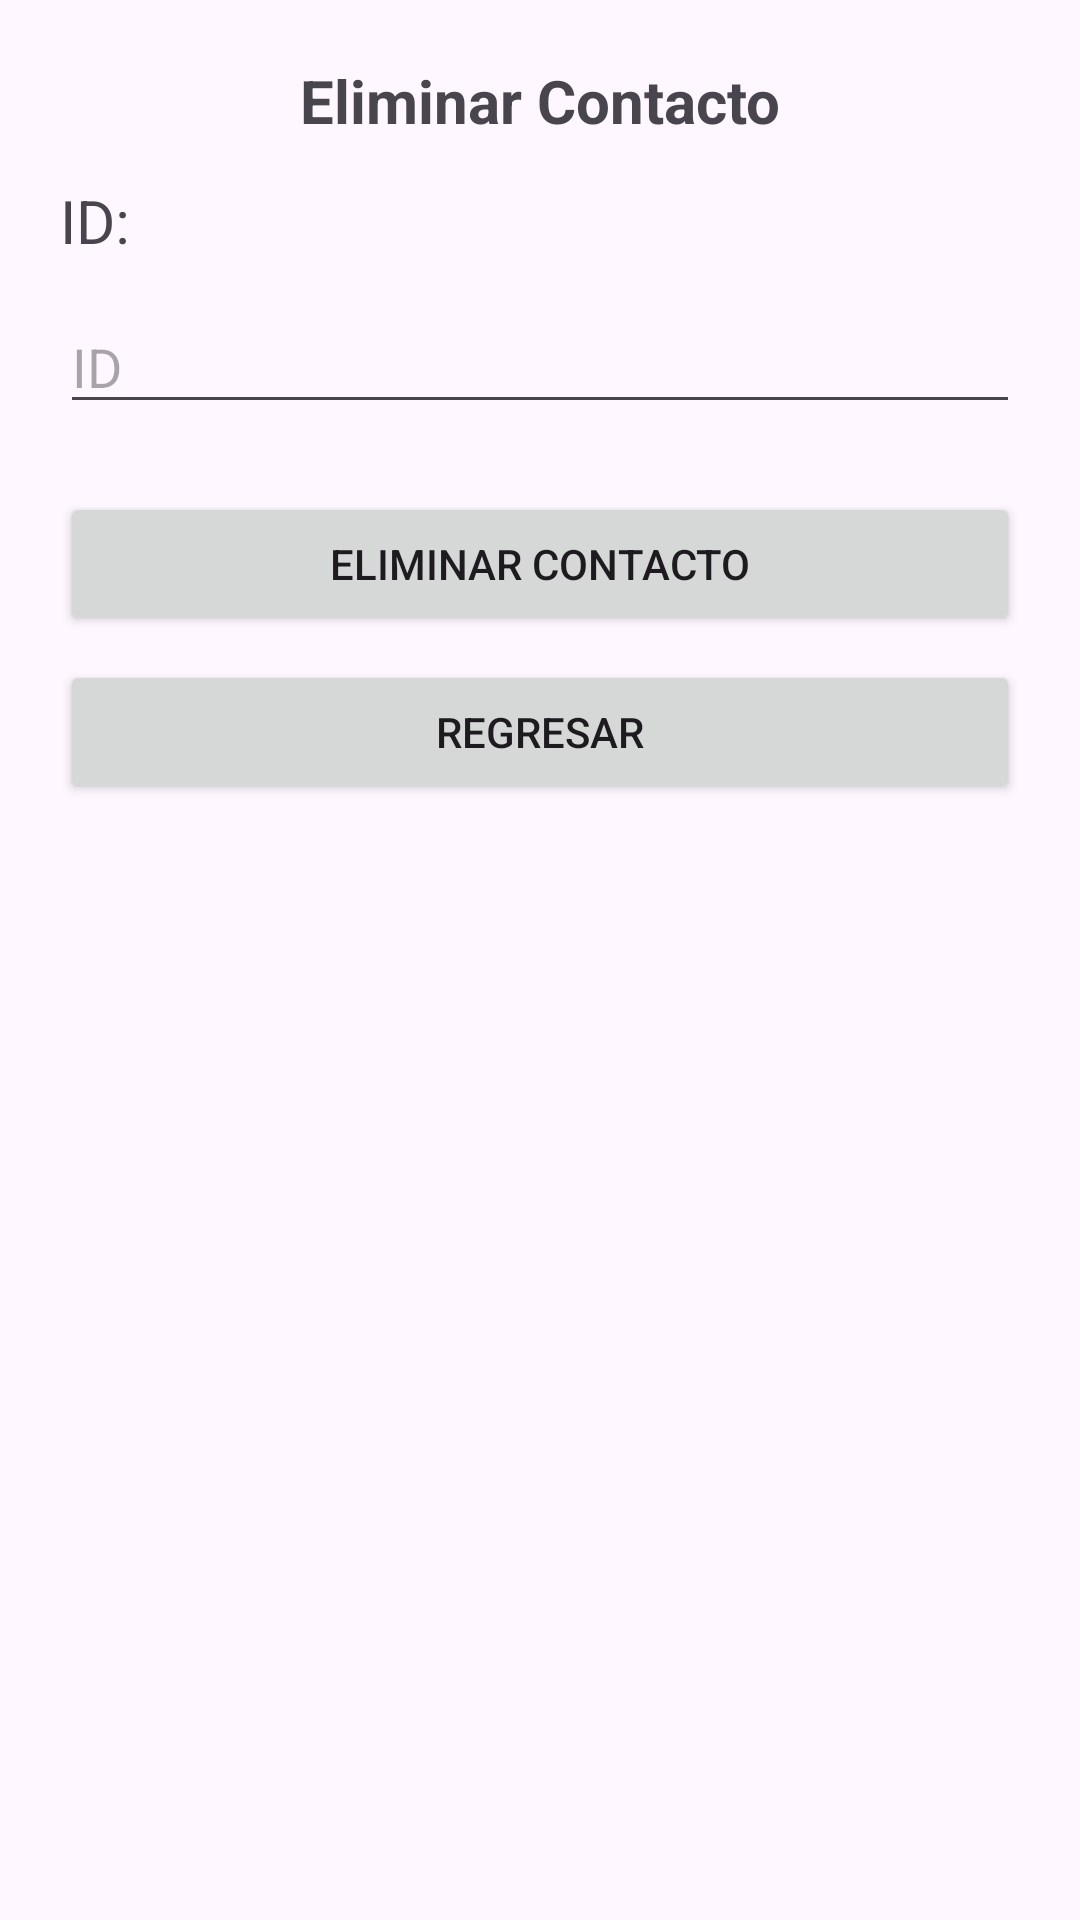

Write the Android layout XML for this screen, with the resource values it uses.
<!-- AndroidManifest.xml: application theme Theme.Proyecto_PDM -->
<!-- res/layout/activity_eliminar.xml -->
<?xml version="1.0" encoding="utf-8"?>
<androidx.constraintlayout.widget.ConstraintLayout xmlns:android="http://schemas.android.com/apk/res/android"
    xmlns:app="http://schemas.android.com/apk/res-auto"
    xmlns:tools="http://schemas.android.com/tools"
    android:layout_width="match_parent"
    android:layout_height="match_parent"
    tools:context=".EliminarActivity">

    <TextView
        android:layout_width="wrap_content"
        android:layout_height="wrap_content"
        android:layout_marginTop="20dp"
        android:text="Eliminar Contacto"
        android:textSize="20sp"
        android:textStyle="bold"
        app:layout_constraintEnd_toEndOf="parent"
        app:layout_constraintStart_toStartOf="parent"
        app:layout_constraintTop_toTopOf="parent" />

    <TextView
        android:layout_width="0dp"
        android:layout_height="wrap_content"
        android:layout_marginStart="20dp"
        android:layout_marginTop="60dp"
        android:layout_marginEnd="20dp"
        android:text="ID:"
        android:textSize="20sp"
        app:layout_constraintEnd_toEndOf="parent"
        app:layout_constraintHorizontal_bias="0.073"
        app:layout_constraintStart_toStartOf="parent"
        app:layout_constraintTop_toTopOf="parent" />

    <EditText
        android:id="@+id/txtId"
        android:layout_width="0dp"
        android:layout_height="wrap_content"
        android:layout_marginStart="20dp"
        android:layout_marginTop="100dp"
        android:layout_marginEnd="20dp"
        android:ems="10"
        android:inputType="textPersonName"
        android:hint="ID"
        app:layout_constraintEnd_toEndOf="parent"
        app:layout_constraintHorizontal_bias="0.099"
        app:layout_constraintStart_toStartOf="parent"
        app:layout_constraintTop_toTopOf="parent" />

    <Button
        android:id="@+id/btnEliminar"
        android:layout_width="0dp"
        android:layout_height="wrap_content"
        android:layout_marginStart="20dp"
        android:layout_marginTop="164dp"
        android:layout_marginEnd="20dp"
        android:text="Eliminar Contacto"
        app:layout_constraintEnd_toEndOf="parent"
        app:layout_constraintHorizontal_bias="0.457"
        app:layout_constraintStart_toStartOf="parent"
        app:layout_constraintTop_toTopOf="parent" />

    <Button
        android:id="@+id/btnRegresar"
        android:layout_width="0dp"
        android:layout_height="wrap_content"
        android:layout_marginStart="20dp"
        android:layout_marginTop="220dp"
        android:layout_marginEnd="20dp"
        android:text="Regresar"
        app:layout_constraintEnd_toEndOf="parent"
        app:layout_constraintHorizontal_bias="0.457"
        app:layout_constraintStart_toStartOf="parent"
        app:layout_constraintTop_toTopOf="parent" />

</androidx.constraintlayout.widget.ConstraintLayout>
<!-- resources referenced by this layout -->
<resources>
  <style name="Theme.Proyecto_PDM" parent="Base.Theme.Proyecto_PDM" />
  <style name="Base.Theme.Proyecto_PDM" parent="Theme.Material3.DayNight.NoActionBar">
          
          
      </style>
</resources>
